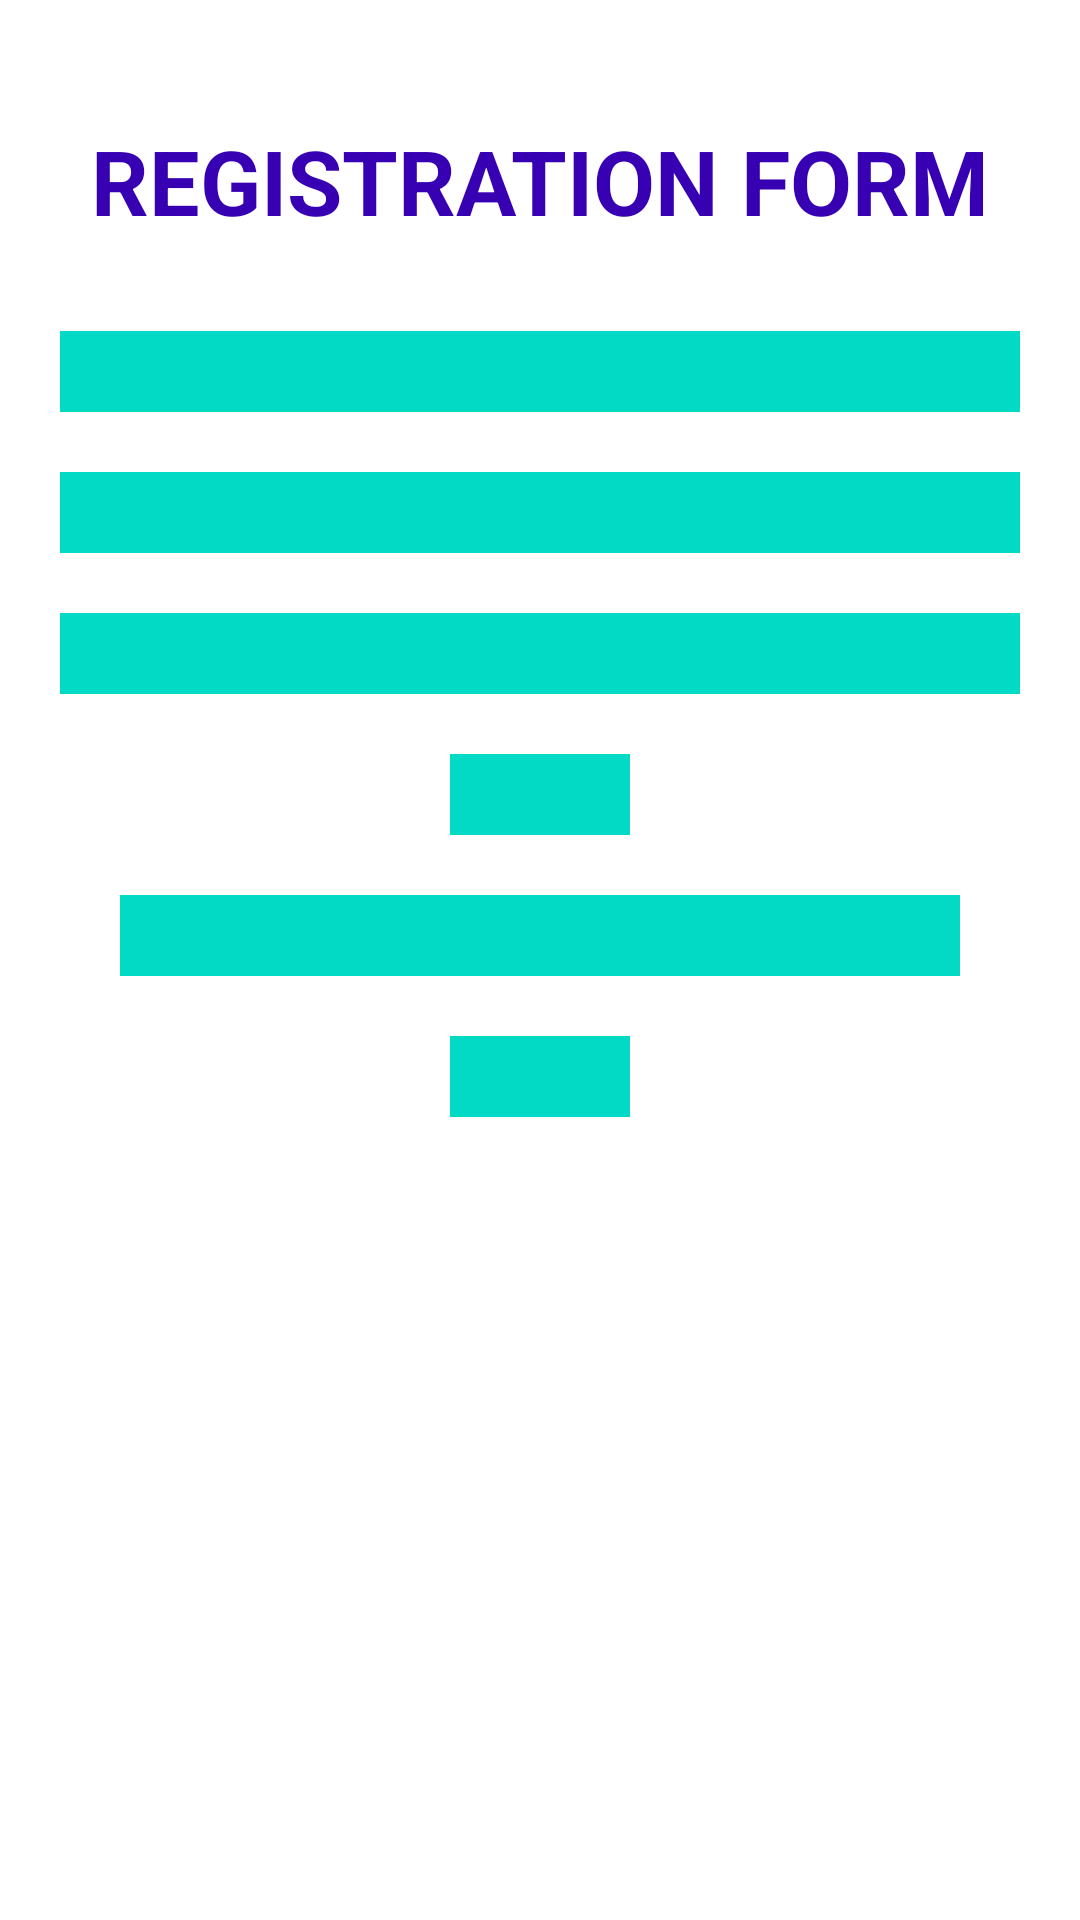

Write the Android layout XML for this screen, with the resource values it uses.
<!-- AndroidManifest.xml: application theme Theme.SignupApp -->
<!-- res/layout/activity_display.xml -->
<?xml version="1.0" encoding="utf-8"?>
<androidx.constraintlayout.widget.ConstraintLayout xmlns:android="http://schemas.android.com/apk/res/android"
    xmlns:app="http://schemas.android.com/apk/res-auto"
    xmlns:tools="http://schemas.android.com/tools"
    android:layout_width="match_parent"
    android:layout_height="match_parent"
    tools:context=".DisplayActivity">

    <TextView
        android:id="@+id/Reg"
        android:layout_width="wrap_content"
        android:layout_height="wrap_content"
        app:layout_constraintTop_toTopOf="parent"
        app:layout_constraintStart_toStartOf="parent"
        app:layout_constraintEnd_toEndOf="parent"
        android:layout_marginTop="40dp"
        android:text="REGISTRATION FORM"
        android:textSize="30sp"
        android:textStyle="bold"
        android:textColor="@color/purple_700"
    />

    <TextView
        android:id="@+id/FirstName"
        android:layout_width="match_parent"
        android:layout_height="wrap_content"
        android:layout_marginTop="30dp"
        android:layout_marginEnd="20dp"
        android:layout_marginStart="20dp"
        android:background="@color/teal_200"
        android:paddingStart="30dp"
        android:paddingLeft="10dp"
        android:paddingEnd="30dp"
        android:paddingRight="10dp"
        android:textColor="@color/black"
        android:textSize="20sp"
        app:layout_constraintEnd_toEndOf="parent"
        app:layout_constraintStart_toStartOf="parent"
        app:layout_constraintTop_toBottomOf="@id/Reg" />

    <TextView
        android:id="@+id/LastName"
        android:layout_width="match_parent"
        android:layout_height="wrap_content"
        android:layout_marginTop="20dp"
        android:layout_marginEnd="20dp"
        android:layout_marginStart="20dp"
        android:background="@color/teal_200"
        android:paddingStart="30dp"
        android:textColor="@color/black"
        android:textSize="20sp"
        app:layout_constraintEnd_toEndOf="parent"
        app:layout_constraintStart_toStartOf="parent"
        app:layout_constraintTop_toBottomOf="@id/FirstName" />

    <TextView
        android:id="@+id/Email"
        android:layout_width="match_parent"
        android:layout_height="wrap_content"
        android:layout_marginTop="20dp"
        android:layout_marginEnd="20dp"
        android:layout_marginStart="20dp"
        android:background="@color/teal_200"
        android:paddingStart="30dp"
        android:paddingEnd="30dp"
        android:textColor="@color/black"
        android:textSize="20sp"
        app:layout_constraintEnd_toEndOf="parent"
        app:layout_constraintStart_toStartOf="parent"
        app:layout_constraintTop_toBottomOf="@id/LastName"
        />
    <TextView
        android:id="@+id/Age"
        android:layout_width="wrap_content"
        android:layout_height="wrap_content"
        android:layout_marginTop="20dp"
        android:layout_marginEnd="100dp"
        android:layout_marginStart="100dp"
        android:background="@color/teal_200"
        android:paddingStart="30dp"
        android:paddingEnd="30dp"
        android:textColor="@color/black"
        android:textSize="20sp"
        app:layout_constraintEnd_toEndOf="parent"
        app:layout_constraintStart_toStartOf="parent"
        app:layout_constraintTop_toBottomOf="@id/Email"
        />

    <TextView
        android:id="@+id/PhoneNumber"
        android:layout_width="match_parent"
        android:layout_height="wrap_content"
        android:layout_marginTop="20dp"
        android:layout_marginEnd="40dp"
        android:layout_marginStart="40dp"
        android:background="@color/teal_200"
        android:paddingStart="30dp"
        android:paddingEnd="30dp"
        android:textColor="@color/black"
        android:textSize="20sp"
        app:layout_constraintEnd_toEndOf="parent"
        app:layout_constraintStart_toStartOf="parent"
        app:layout_constraintTop_toBottomOf="@id/Age"
        />

    <TextView
        android:id="@+id/BirthDate"
        android:layout_width="wrap_content"
        android:layout_height="wrap_content"
        android:layout_marginTop="20dp"
        android:layout_marginEnd="50dp"
        android:layout_marginStart="50dp"
        android:background="@color/teal_200"
        android:paddingStart="30dp"
        android:paddingEnd="30dp"
        android:textColor="@color/black"
        android:textSize="20sp"
        app:layout_constraintEnd_toEndOf="parent"
        app:layout_constraintStart_toStartOf="parent"
        app:layout_constraintTop_toBottomOf="@id/PhoneNumber"
        />



</androidx.constraintlayout.widget.ConstraintLayout>
<!-- resources referenced by this layout -->
<resources>
  <style name="Theme.SignupApp" parent="Theme.MaterialComponents.DayNight.DarkActionBar">
          
          <item name="colorPrimary">@color/purple_200</item>
          <item name="colorPrimaryVariant">@color/purple_200</item>
          <item name="colorOnPrimary">@color/white</item>
          
          <item name="colorSecondary">@color/teal_200</item>
          <item name="colorSecondaryVariant">@color/teal_700</item>
          <item name="colorOnSecondary">@color/black</item>
          
          <item name="android:statusBarColor" tools:targetApi="l">?attr/colorPrimaryVariant</item>
          
      </style>
  <!-- not gathered from this repository: default colours our renderer supplied (Android Studio template values) -->
  <color name="purple_200">#FFBB86FC</color>
  <color name="purple_700">#FF3700B3</color>
  <color name="teal_200">#FF03DAC5</color>
  <color name="teal_700">#FF018786</color>
  <color name="black">#FF000000</color>
  <color name="white">#FFFFFFFF</color>
</resources>
